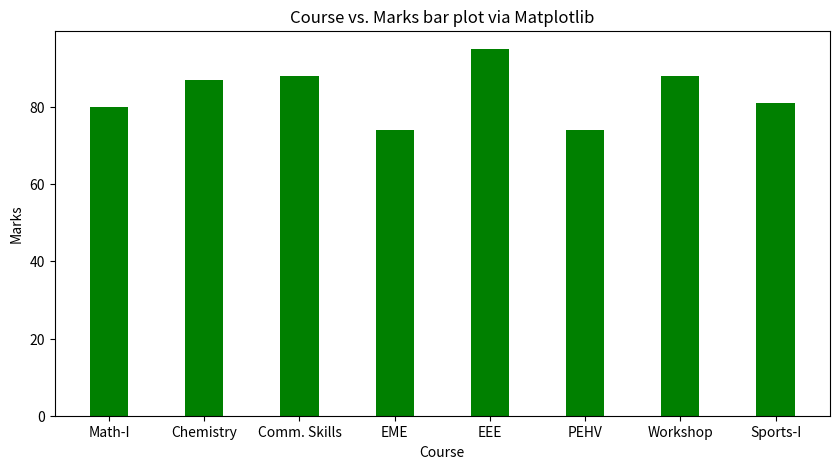

Python code for this plot:
import numpy as np
import matplotlib.pyplot as plt

# Creating the dataset
data = {'Math-I':80, 'Chemistry':87, 'Comm. Skills':88, 'EME':74, 'EEE':95, 'PEHV':74, 'Workshop':88, 'EME':74, 'Sports-I':81}
course = list(data.keys())
marks = list(data.values())

fig = plt.figure(figsize = (10, 5))

# creating the bar plot
plt.bar(course, marks, color ='green', width = 0.4)

plt.xlabel("Course")
plt.ylabel("Marks")
plt.title("Course vs. Marks bar plot via Matplotlib")
plt.show()